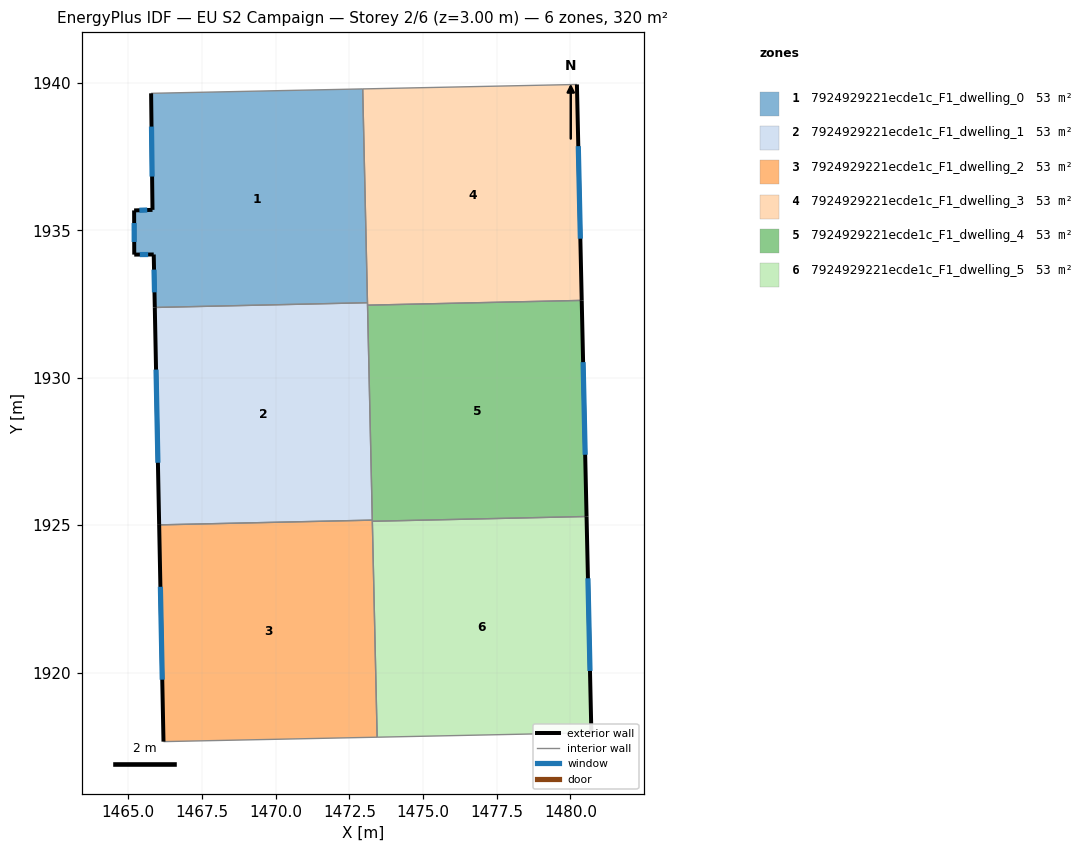
=== STOREY PLAN SPEC (per zone: floor XY polygon, exterior-wall plan segments, windows/doors) ===
zone 1: 7924929221ecde1c_F1_dwelling_0  (53.3 m²)
  floor: (1472.95, 1939.80) (1473.11, 1932.54) (1465.90, 1932.38) (1465.86, 1934.18) (1465.20, 1934.18) (1465.20, 1935.68) (1465.82, 1935.70) (1465.78, 1939.65)
  exterior wall: (1465.82, 1935.70) – (1465.20, 1935.68)  [0.6 m]
    window: (1465.64, 1935.69) – (1465.38, 1935.68)  [0.3 m²]
  exterior wall: (1465.78, 1939.65) – (1465.82, 1935.70)  [4.0 m]
    window: (1465.79, 1938.52) – (1465.81, 1936.82)  [2.2 m²]
  exterior wall: (1465.86, 1934.18) – (1465.90, 1932.38)  [1.8 m]
    window: (1465.87, 1933.67) – (1465.89, 1932.90)  [1.0 m²]
  exterior wall: (1465.20, 1934.18) – (1465.86, 1934.18)  [0.7 m]
    window: (1465.39, 1934.18) – (1465.68, 1934.18)  [0.4 m²]
  exterior wall: (1465.20, 1935.68) – (1465.20, 1934.18)  [1.5 m]
    window: (1465.20, 1935.25) – (1465.20, 1934.61)  [0.8 m²]
  interior walls: 3
zone 2: 7924929221ecde1c_F1_dwelling_1  (53.3 m²)
  floor: (1473.11, 1932.54) (1473.28, 1925.17) (1466.05, 1925.01) (1465.90, 1932.38)
  exterior wall: (1465.90, 1932.38) – (1466.05, 1925.01)  [7.4 m]
    window: (1465.94, 1930.28) – (1466.01, 1927.12)  [4.1 m²]
  interior walls: 4
zone 3: 7924929221ecde1c_F1_dwelling_2  (53.3 m²)
  floor: (1473.28, 1925.17) (1473.44, 1917.81) (1466.20, 1917.66) (1466.05, 1925.01)
  exterior wall: (1466.05, 1925.01) – (1466.20, 1917.66)  [7.4 m]
    window: (1466.09, 1922.91) – (1466.15, 1919.76)  [4.1 m²]
  interior walls: 4
zone 4: 7924929221ecde1c_F1_dwelling_3  (53.3 m²)
  floor: (1480.22, 1939.95) (1480.38, 1932.62) (1473.12, 1932.46) (1472.95, 1939.80)
  exterior wall: (1480.38, 1932.62) – (1480.22, 1939.95)  [7.3 m]
    window: (1480.33, 1934.72) – (1480.26, 1937.86)  [4.0 m²]
  interior walls: 4
zone 5: 7924929221ecde1c_F1_dwelling_4  (53.3 m²)
  floor: (1480.38, 1932.62) (1480.54, 1925.29) (1473.28, 1925.13) (1473.12, 1932.46)
  exterior wall: (1480.54, 1925.29) – (1480.38, 1932.62)  [7.3 m]
    window: (1480.50, 1927.39) – (1480.43, 1930.53)  [4.0 m²]
  interior walls: 4
zone 6: 7924929221ecde1c_F1_dwelling_5  (53.3 m²)
  floor: (1480.54, 1925.29) (1480.71, 1917.96) (1473.44, 1917.81) (1473.28, 1925.13)
  exterior wall: (1480.71, 1917.96) – (1480.54, 1925.29)  [7.3 m]
    window: (1480.66, 1920.05) – (1480.59, 1923.20)  [4.0 m²]
  interior walls: 3

=== DERIVED (storey summary) ===
Building: EU S2 Campaign
Storey: 2 of 6  (floor level z = 3.00 m)
Storey gross floor area: 319.7 m²
Zones on this storey: 6
  - 7924929221ecde1c_F1_dwelling_0: floor 53.3 m²; exterior wall 8.5 m (25.6 m²); 5 window(s) 4.7 m²; WWR 18.4%
  - 7924929221ecde1c_F1_dwelling_1: floor 53.3 m²; exterior wall 7.4 m (22.1 m²); 1 window(s) 4.1 m²; WWR 18.4%
  - 7924929221ecde1c_F1_dwelling_2: floor 53.3 m²; exterior wall 7.4 m (22.1 m²); 1 window(s) 4.1 m²; WWR 18.4%
  - 7924929221ecde1c_F1_dwelling_3: floor 53.3 m²; exterior wall 7.3 m (22.0 m²); 1 window(s) 4.0 m²; WWR 18.4%
  - 7924929221ecde1c_F1_dwelling_4: floor 53.3 m²; exterior wall 7.3 m (22.0 m²); 1 window(s) 4.0 m²; WWR 18.4%
  - 7924929221ecde1c_F1_dwelling_5: floor 53.3 m²; exterior wall 7.3 m (22.0 m²); 1 window(s) 4.0 m²; WWR 18.4%
Zone adjacency (shared interzone walls):
  - 7924929221ecde1c_F1_dwelling_0 ↔ 7924929221ecde1c_F1_dwelling_1
  - 7924929221ecde1c_F1_dwelling_0 ↔ 7924929221ecde1c_F1_dwelling_3
  - 7924929221ecde1c_F1_dwelling_1 ↔ 7924929221ecde1c_F1_dwelling_2
  - 7924929221ecde1c_F1_dwelling_1 ↔ 7924929221ecde1c_F1_dwelling_3
  - 7924929221ecde1c_F1_dwelling_1 ↔ 7924929221ecde1c_F1_dwelling_4
  - 7924929221ecde1c_F1_dwelling_2 ↔ 7924929221ecde1c_F1_dwelling_4
  - 7924929221ecde1c_F1_dwelling_2 ↔ 7924929221ecde1c_F1_dwelling_5
  - 7924929221ecde1c_F1_dwelling_3 ↔ 7924929221ecde1c_F1_dwelling_4
  - 7924929221ecde1c_F1_dwelling_4 ↔ 7924929221ecde1c_F1_dwelling_5